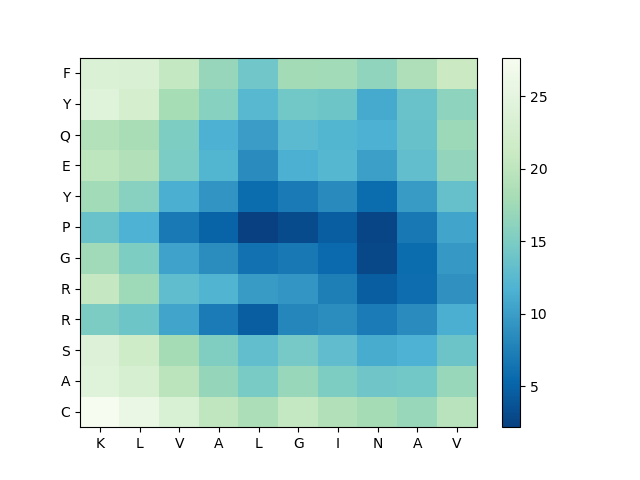

Data behind this chart, as committed beside it:
, K, L, V, A, L, G, I, N, A, V
C, 27.67, 25.87, 23.25, 20.15, 18.45, 20.52, 18.88, 17.88, 17.09, 19.51
A, 24.29, 22.85, 19.74, 16.78, 14.81, 16.98, 15.11, 14.09, 14.24, 17.01
S, 23.8, 21.77, 17.82, 15.28, 13.2, 14.57, 13.11, 11.21, 11.68, 13.86
R, 15, 13.98, 10.57, 7.059, 4.64, 8.026, 8.561, 7.123, 8.485, 11.4
R, 20.67, 17.51, 12.98, 11.94, 9.817, 9.277, 7.411, 4.601, 5.849, 8.951
G, 17.53, 15.1, 10.35, 8.562, 6.272, 6.762, 5.651, 2.804, 5.73, 9.587
P, 13.7, 11.68, 6.866, 5.032, 2.177, 3.095, 4.576, 2.623, 6.844, 10.51
Y, 17.69, 15.9, 11.4, 9.201, 5.7, 7.052, 8.426, 5.756, 9.828, 13.35
E, 19.99, 18.84, 14.88, 12.07, 8.473, 11.45, 12.31, 10.13, 13.21, 16.61
Q, 19.03, 18.12, 15.05, 11.59, 9.894, 12.65, 12.04, 11.59, 13.52, 17.21
Y, 24.23, 22.55, 18.02, 15.72, 12.42, 14.31, 14, 10.97, 13.65, 16.16
F, 23.49, 23.47, 20.52, 16.88, 14.18, 17.72, 17.66, 16.42, 18.64, 21.17
